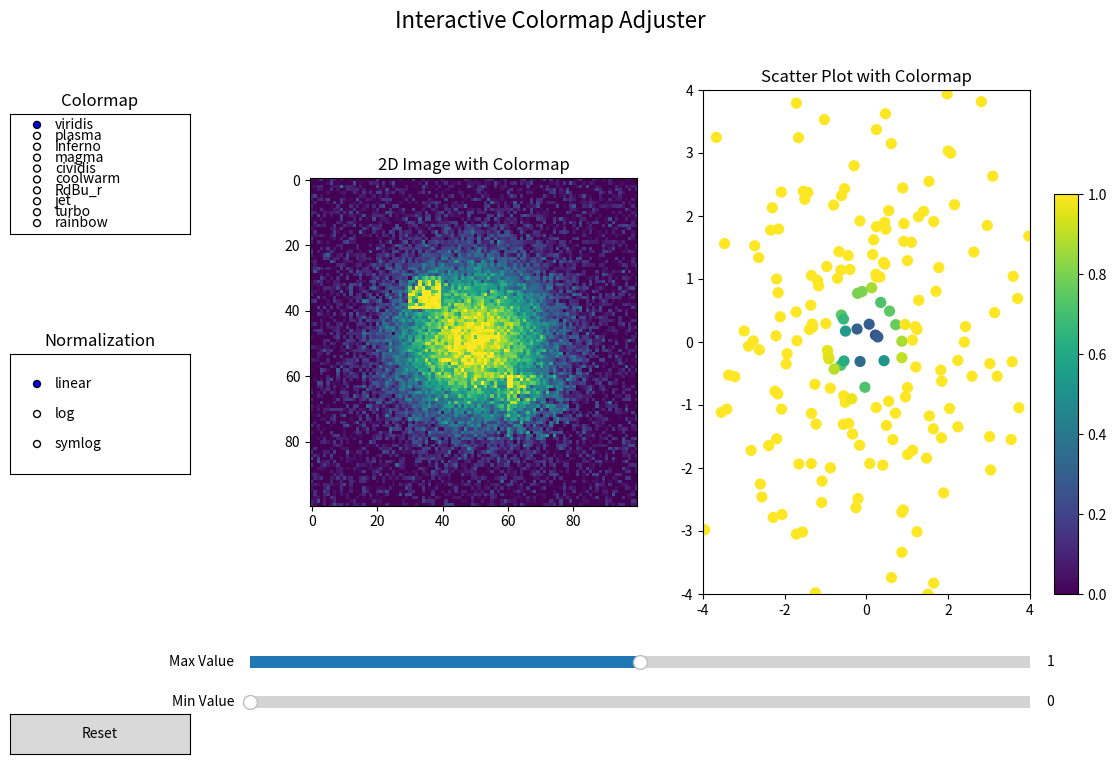

Generate this figure with matplotlib:
"""
=======================
Interactive Colormap Adjuster
=======================

This example demonstrates how to create an interactive tool for adjusting
colormap parameters in Matplotlib. It allows users to:

1. Select different colormaps from a dropdown menu
2. Adjust the colormap normalization (linear, log, symmetric log)
3. Modify colormap limits using sliders
4. Apply colormap to both 2D images and scatter plots

This type of interactive visualization is useful for exploring how different
colormaps and settings affect the perception of your data.
"""

import matplotlib.pyplot as plt
import numpy as np
from matplotlib.widgets import Slider, Button, RadioButtons, CheckButtons
from matplotlib.colors import Normalize, LogNorm, SymLogNorm
from matplotlib.cm import ScalarMappable

# Generate some sample data
np.random.seed(42)

# Create a 2D Gaussian for the image data
x = np.linspace(-3, 3, 100)
y = np.linspace(-3, 3, 100)
X, Y = np.meshgrid(x, y)
Z = np.exp(-(X**2 + Y**2)/2)

# Add some noise and features to make it more interesting
Z = Z + np.random.randn(100, 100) * 0.1
Z[30:40, 30:40] = Z[30:40, 30:40] * 2  # Add a bright spot
Z[60:80, 60:80] = Z[60:80, 60:80] * 1.5  # Add another feature

# Create scatter data
n_points = 200
scatter_x = np.random.randn(n_points) * 2
scatter_y = np.random.randn(n_points) * 2
scatter_c = np.sqrt(scatter_x**2 + scatter_y**2)  # Distance from origin

# Create the figure and axes
fig = plt.figure(figsize=(12, 8))
fig.subplots_adjust(left=0.3, bottom=0.25)

# Create two subplots: one for the image, one for the scatter
ax_image = plt.subplot(121)
ax_scatter = plt.subplot(122)

# Initial colormap
initial_cmap = 'viridis'
available_cmaps = ['viridis', 'plasma', 'inferno', 'magma', 'cividis', 
                  'coolwarm', 'RdBu_r', 'jet', 'turbo', 'rainbow']

# Initial normalization
initial_norm = 'linear'
vmin_init, vmax_init = 0, 1

# Create the initial plots with default settings
img = ax_image.imshow(Z, cmap=initial_cmap, 
                     norm=Normalize(vmin=vmin_init, vmax=vmax_init))
ax_image.set_title('2D Image with Colormap')

scatter = ax_scatter.scatter(scatter_x, scatter_y, c=scatter_c, s=50, 
                           cmap=initial_cmap, 
                           norm=Normalize(vmin=vmin_init, vmax=vmax_init))
ax_scatter.set_title('Scatter Plot with Colormap')
ax_scatter.set_xlim(-4, 4)
ax_scatter.set_ylim(-4, 4)

# Add a colorbar that updates with both plots
cbar_ax = fig.add_axes([0.92, 0.25, 0.02, 0.5])
cbar = fig.colorbar(img, cax=cbar_ax)

# Create axes for the widgets
ax_cmap = fig.add_axes([0.05, 0.7, 0.15, 0.15])
ax_norm = fig.add_axes([0.05, 0.4, 0.15, 0.15])
ax_vmin = fig.add_axes([0.25, 0.1, 0.65, 0.03])
ax_vmax = fig.add_axes([0.25, 0.15, 0.65, 0.03])
ax_reset = fig.add_axes([0.05, 0.05, 0.15, 0.05])

# Create the widgets
cmap_buttons = RadioButtons(ax_cmap, available_cmaps, active=available_cmaps.index(initial_cmap))
norm_buttons = RadioButtons(ax_norm, ['linear', 'log', 'symlog'], active=0)

vmin_slider = Slider(
    ax=ax_vmin,
    label='Min Value',
    valmin=0,
    valmax=2,
    valinit=vmin_init,
)

vmax_slider = Slider(
    ax=ax_vmax,
    label='Max Value',
    valmin=0,
    valmax=2,
    valinit=vmax_init,
)

reset_button = Button(ax_reset, 'Reset', hovercolor='0.975')

# Add titles to the widget sections
ax_cmap.set_title('Colormap')
ax_norm.set_title('Normalization')

# Function to update the plots based on widget values
def update_plots():
    # Get current values from widgets
    cmap = cmap_buttons.value_selected
    norm_type = norm_buttons.value_selected
    vmin = vmin_slider.val
    vmax = vmax_slider.val
    
    # Create the appropriate normalization
    if norm_type == 'linear':
        norm = Normalize(vmin=vmin, vmax=vmax)
    elif norm_type == 'log':
        # Ensure vmin is positive for log scale
        vmin = max(vmin, 0.01)
        norm = LogNorm(vmin=vmin, vmax=vmax)
    elif norm_type == 'symlog':
        norm = SymLogNorm(linthresh=0.1, vmin=vmin, vmax=vmax)
    
    # Update the image
    img.set_cmap(cmap)
    img.set_norm(norm)
    
    # Update the scatter plot
    scatter.set_cmap(cmap)
    scatter.set_norm(norm)
    
    # Update the colorbar
    cbar.update_normal(ScalarMappable(norm=norm, cmap=plt.get_cmap(cmap)))
    
    # Redraw the figure
    fig.canvas.draw_idle()

# Connect the update function to the widgets
def update_cmap(label):
    update_plots()

def update_norm(label):
    # If switching to log, ensure vmin is positive
    if label == 'log' and vmin_slider.val <= 0:
        vmin_slider.set_val(0.01)
    update_plots()

def update_vmin(val):
    # Ensure vmin < vmax
    if val >= vmax_slider.val:
        vmax_slider.set_val(val + 0.1)
    # Ensure vmin is positive for log scale
    if norm_buttons.value_selected == 'log' and val <= 0:
        vmin_slider.set_val(0.01)
    update_plots()

def update_vmax(val):
    # Ensure vmax > vmin
    if val <= vmin_slider.val:
        vmin_slider.set_val(val - 0.1)
    update_plots()

def reset(event):
    vmin_slider.reset()
    vmax_slider.reset()
    cmap_buttons.set_active(available_cmaps.index(initial_cmap))
    norm_buttons.set_active(0)
    update_plots()

# Connect callbacks
cmap_buttons.on_clicked(update_cmap)
norm_buttons.on_clicked(update_norm)
vmin_slider.on_changed(update_vmin)
vmax_slider.on_changed(update_vmax)
reset_button.on_clicked(reset)

# Set the figure title
fig.suptitle('Interactive Colormap Adjuster', fontsize=16)

plt.show()

# %%
#
# .. admonition:: References
#
#    The use of the following functions, methods, classes and modules is shown
#    in this example:
#
#    - `matplotlib.figure.Figure`
#    - `matplotlib.axes.Axes.imshow`
#    - `matplotlib.axes.Axes.scatter`
#    - `matplotlib.widgets.Slider`
#    - `matplotlib.widgets.Button`
#    - `matplotlib.widgets.RadioButtons`
#    - `matplotlib.colors.Normalize`
#    - `matplotlib.colors.LogNorm`
#    - `matplotlib.colors.SymLogNorm`
